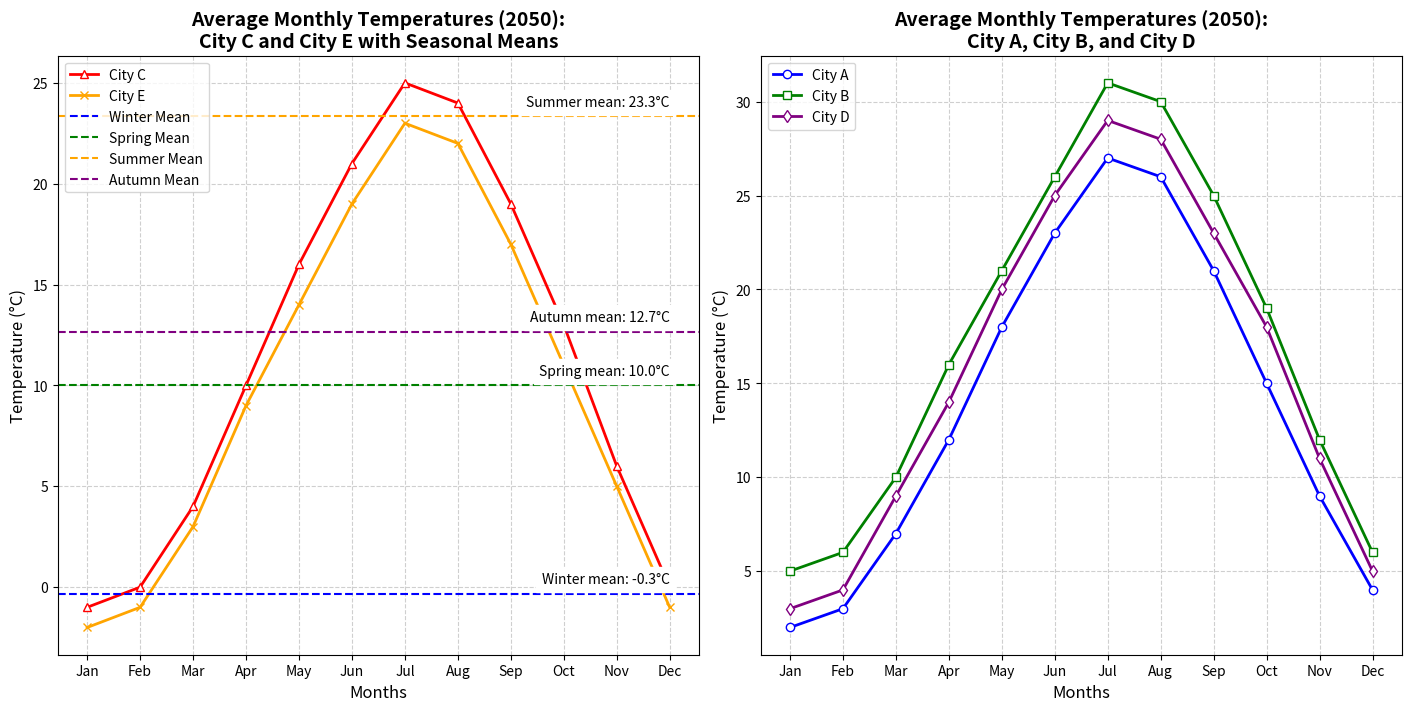

Write the Python code that produced this figure.
import matplotlib.pyplot as plt
import numpy as np

months = ['Jan', 'Feb', 'Mar', 'Apr', 'May', 'Jun', 'Jul', 'Aug', 'Sep', 'Oct', 'Nov', 'Dec']
city_a_temps = [2, 3, 7, 12, 18, 23, 27, 26, 21, 15, 9, 4]
city_b_temps = [5, 6, 10, 16, 21, 26, 31, 30, 25, 19, 12, 6]
city_c_temps = [-1, 0, 4, 10, 16, 21, 25, 24, 19, 13, 6, 0]
city_d_temps = [3, 4, 9, 14, 20, 25, 29, 28, 23, 18, 11, 5]
city_e_temps = [-2, -1, 3, 9, 14, 19, 23, 22, 17, 11, 5, -1]

fig, axs = plt.subplots(1, 2, figsize=(14, 7), constrained_layout=True)

# Switched to plotting City C and City E in axs[0]
axs[0].plot(months, city_c_temps, '-^', color='red', label='City C', linewidth=2, markerfacecolor='white')
axs[0].plot(months, city_e_temps, '-x', color='orange', label='City E', linewidth=2, markerfacecolor='white')

winter_mean = np.mean(city_c_temps[0:2] + city_c_temps[11:])
spring_mean = np.mean(city_c_temps[2:5])
summer_mean = np.mean(city_c_temps[5:8])
autumn_mean = np.mean(city_c_temps[8:11])

axs[0].axhline(y=winter_mean, color='blue', linestyle='--', label='Winter Mean')
axs[0].axhline(y=spring_mean, color='green', linestyle='--', label='Spring Mean')
axs[0].axhline(y=summer_mean, color='orange', linestyle='--', label='Summer Mean')
axs[0].axhline(y=autumn_mean, color='purple', linestyle='--', label='Autumn Mean')

axs[0].set_title('Average Monthly Temperatures (2050):\nCity C and City E with Seasonal Means', fontsize=14, fontweight='bold')
axs[0].set_xlabel('Months', fontsize=12)
axs[0].set_ylabel('Temperature (°C)', fontsize=12)
axs[0].set_xticks(np.arange(len(months)))
axs[0].set_xticklabels(months)
axs[0].grid(True, linestyle='--', alpha=0.6)
axs[0].legend(loc='upper left', fontsize=10)

season_annot = [('Winter', winter_mean), ('Spring', spring_mean), ('Summer', summer_mean), ('Autumn', autumn_mean)]
for season, mean_temp in season_annot:
    axs[0].text(len(months)-1, mean_temp + 0.5, f'{season} mean: {mean_temp:.1f}°C', 
                fontsize=10, color='black', ha='right', backgroundcolor='white')

# Switched to plotting City A, City B, and City D in axs[1]
axs[1].plot(months, city_a_temps, '-o', color='blue', label='City A', linewidth=2, markerfacecolor='white')
axs[1].plot(months, city_b_temps, '-s', color='green', label='City B', linewidth=2, markerfacecolor='white')
axs[1].plot(months, city_d_temps, '-d', color='purple', label='City D', linewidth=2, markerfacecolor='white')

axs[1].set_title('Average Monthly Temperatures (2050):\nCity A, City B, and City D', fontsize=14, fontweight='bold')
axs[1].set_xlabel('Months', fontsize=12)
axs[1].set_ylabel('Temperature (°C)', fontsize=12)
axs[1].set_xticks(np.arange(len(months)))
axs[1].set_xticklabels(months)
axs[1].grid(True, linestyle='--', alpha=0.6)
axs[1].legend(loc='upper left', fontsize=10)

plt.show()
